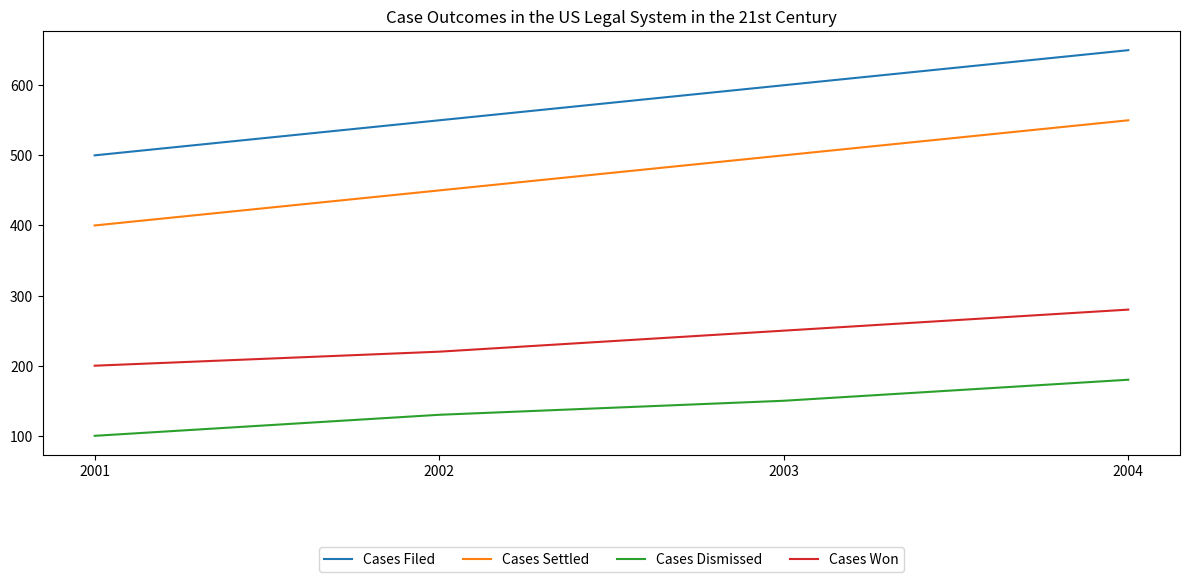

The matplotlib source for this figure: (Note: this script raises an exception after producing the figure.)

import matplotlib.pyplot as plt
import numpy as np

fig = plt.figure(figsize=(12,6))
ax = fig.add_subplot(111)

years = [2001, 2002, 2003, 2004]
cases_filed = [500, 550, 600, 650]
cases_settled = [400, 450, 500, 550]
cases_dismissed = [100, 130, 150, 180]
cases_won = [200, 220, 250, 280]

ax.plot(years, cases_filed, label='Cases Filed')
ax.plot(years, cases_settled, label='Cases Settled')
ax.plot(years, cases_dismissed, label='Cases Dismissed')
ax.plot(years, cases_won, label='Cases Won')

plt.xticks(np.arange(min(years), max(years)+1, 1))
ax.legend(loc='upper center', bbox_to_anchor=(0.5, -0.2), ncol=4, fontsize='medium')
plt.title("Case Outcomes in the US Legal System in the 21st Century")
plt.tight_layout()
plt.savefig('line chart/png/485.png')
plt.clf()
